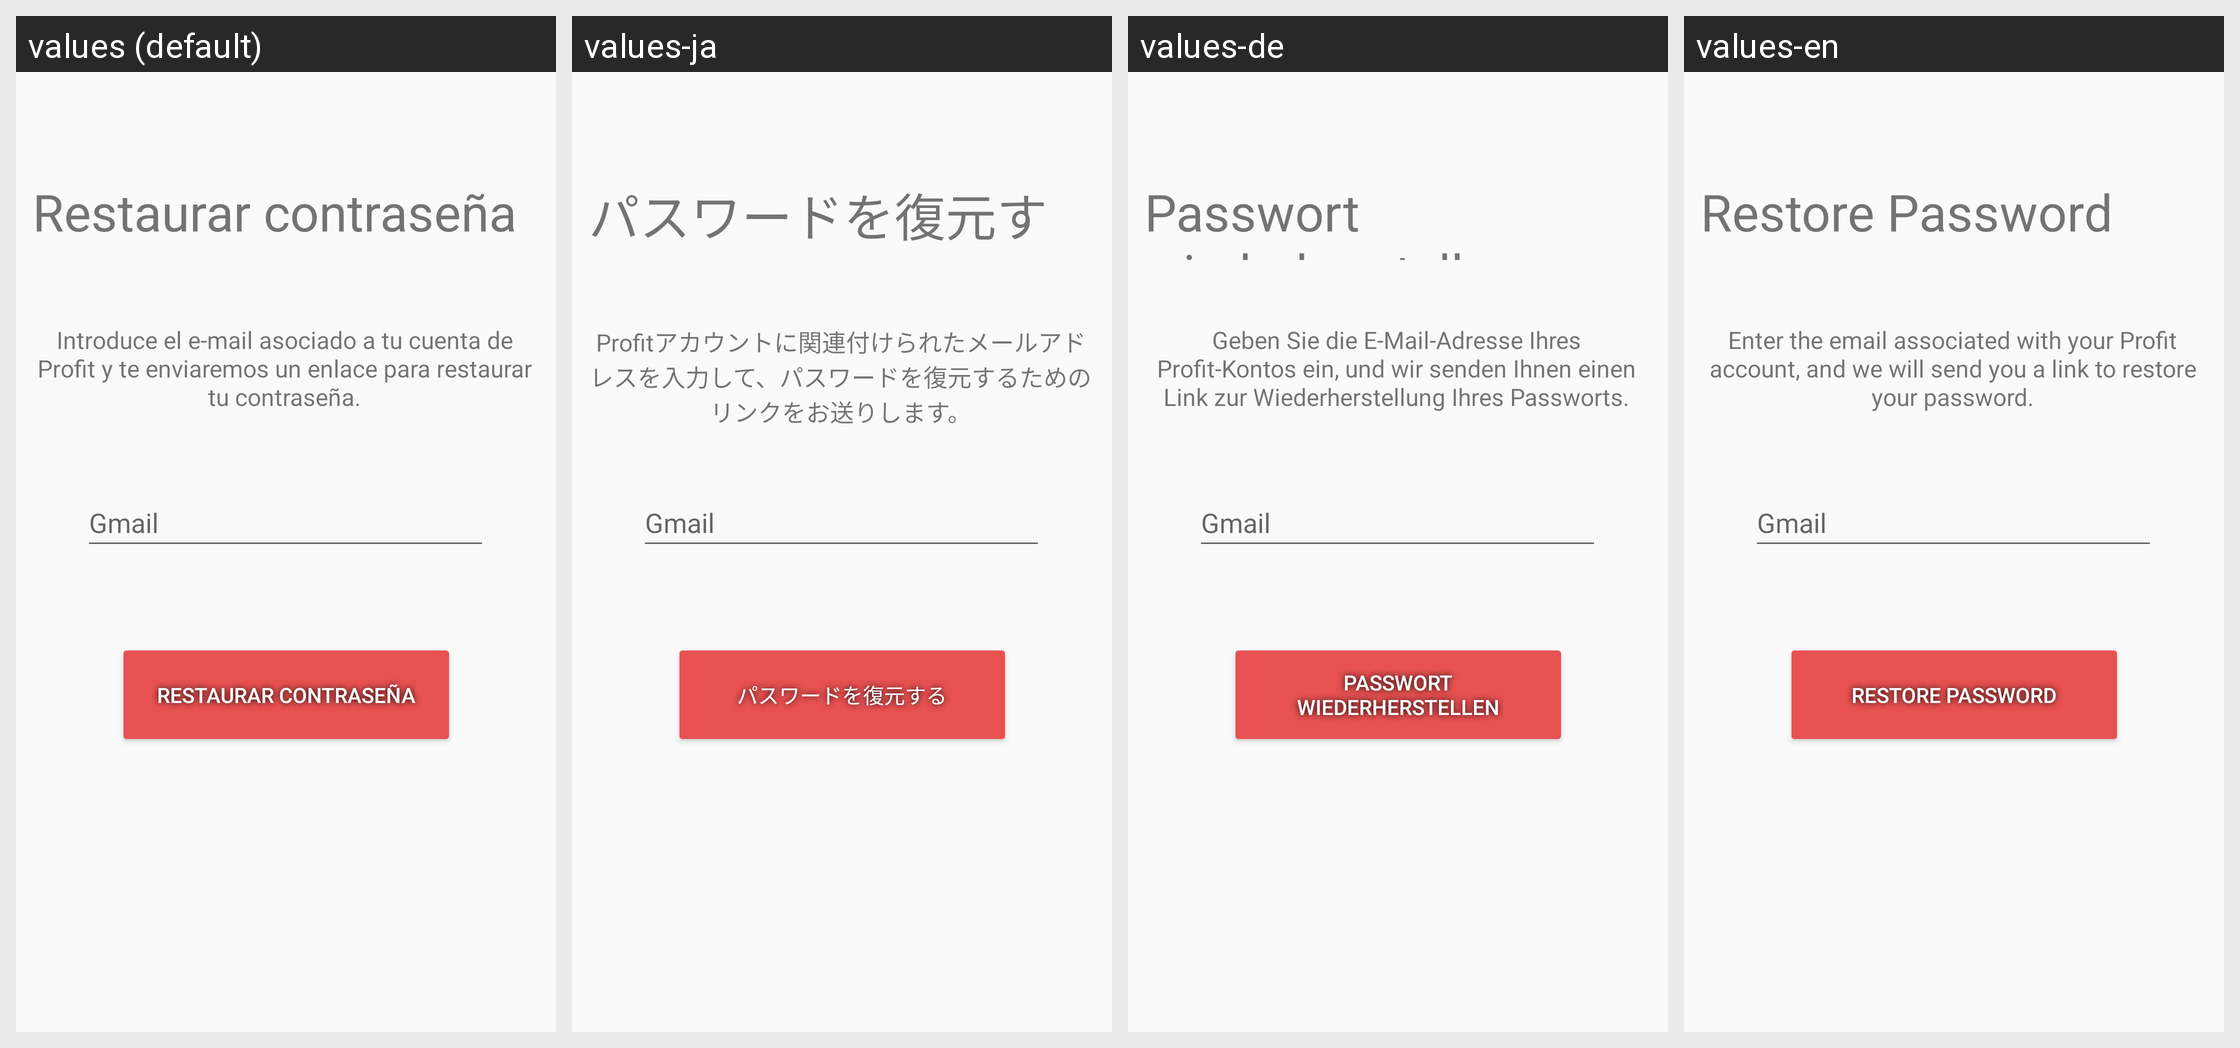

Locale-by-locale string values for the Android screen shown in this grid:
Android screen res/layout/activity_restablecer.xml rendered under 4 locales, left to right: values (default), values-ja, values-de, values-en. Device: Nexus 5 (rendered at 1080×1920; each locale shown at half size, 540×960, under a caption strip naming it); theme Theme.Administrador.
Other locales in the repository, not shown: values-zh.
Strings drawn on this screen, with the default value and each locale's value (text and hints the layout hard-codes, and strings that could not be matched under every locale, appear in the picture but are not listed):

restaurar
  values: Restaurar contraseña
  values-ja: パスワードを復元する
  values-de: Passwort wiederherstellen
  values-en: Restore Password

texto_restaurar
  values: Introduce el e-mail asociado a tu cuenta de Profit y te enviaremos un enlace para restaurar tu contraseña.
  values-ja: Profitアカウントに関連付けられたメールアドレスを入力して、パスワードを復元するためのリンクをお送りします。
  values-de: Geben Sie die E-Mail-Adresse Ihres Profit-Kontos ein, und wir senden Ihnen einen Link zur Wiederherstellung Ihres Passworts.
  values-en: Enter the email associated with your Profit account, and we will send you a link to restore your password.
